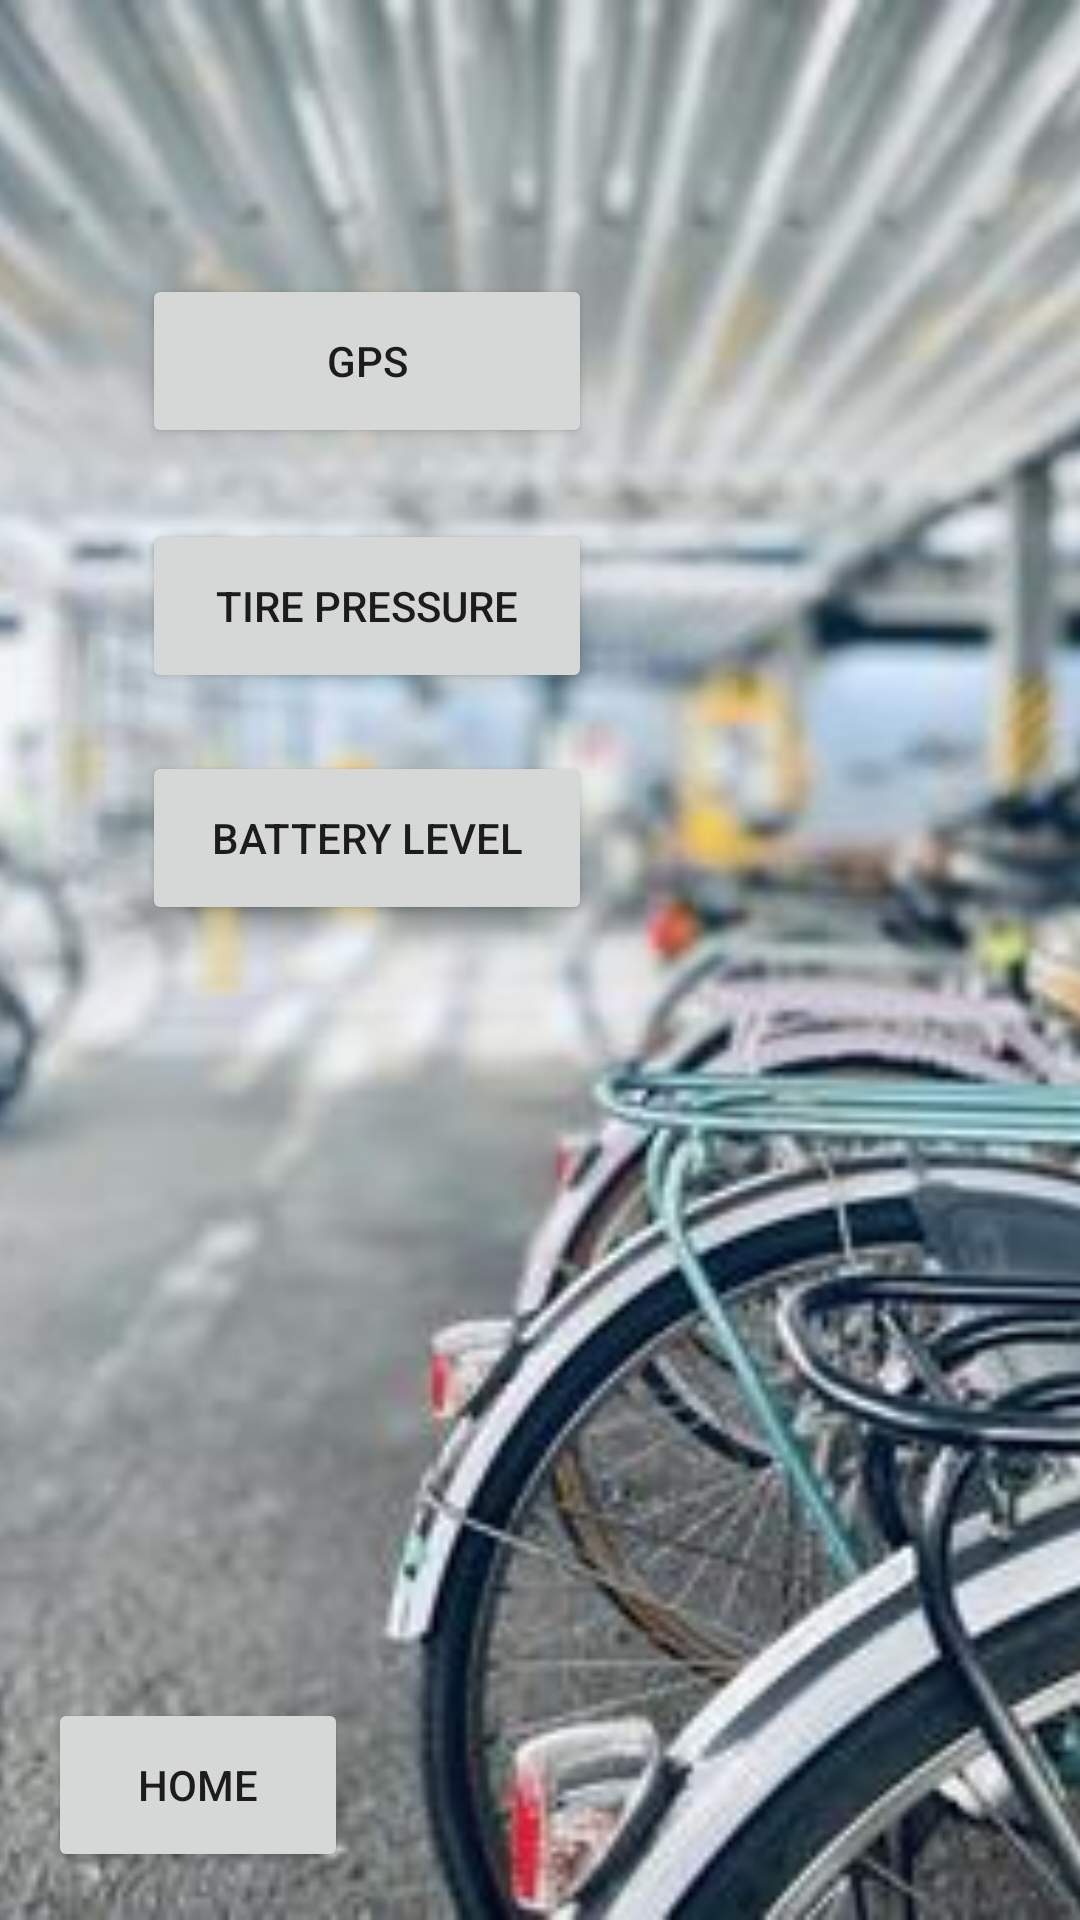

Here is an Android app screen rendered from its layout file. Give the layout XML and the strings, colors and styles it references.
<!-- AndroidManifest.xml: application theme Theme.BicycleWatch -->
<!-- res/layout/activity_select.xml -->
<?xml version="1.0" encoding="utf-8"?>
<androidx.constraintlayout.widget.ConstraintLayout xmlns:android="http://schemas.android.com/apk/res/android"
    xmlns:app="http://schemas.android.com/apk/res-auto"
    xmlns:tools="http://schemas.android.com/tools"
    android:layout_width="match_parent"
    android:layout_height="match_parent"
    tools:context=".SelectActivity">

    <ImageView
        android:id="@+id/image"
        android:layout_width="match_parent"
        android:layout_height="match_parent"
        android:contentDescription="@string/img_description"
        android:scaleType="centerCrop"
        android:src="@drawable/select"
        tools:ignore="MissingConstraints" />

    <Button
        android:id="@+id/btGPS"
        android:layout_width="150dp"
        android:layout_height="58dp"
        android:onClick="onButtonClickGPS"
        android:text="@string/gps"
        app:layout_constraintBottom_toBottomOf="parent"
        app:layout_constraintEnd_toEndOf="parent"
        app:layout_constraintHorizontal_bias="0.226"
        app:layout_constraintStart_toStartOf="parent"
        app:layout_constraintTop_toTopOf="parent"
        app:layout_constraintVertical_bias="0.157" />

    <Button
        android:id="@+id/btTire"
        android:layout_width="150dp"
        android:layout_height="58dp"
        android:onClick="onButtonClickTire"
        android:text="@string/tire"
        app:layout_constraintBottom_toBottomOf="parent"
        app:layout_constraintEnd_toEndOf="parent"
        app:layout_constraintHorizontal_bias="0.226"
        app:layout_constraintStart_toStartOf="parent"
        app:layout_constraintTop_toTopOf="parent"
        app:layout_constraintVertical_bias="0.297" />

    <Button
        android:id="@+id/btBattery"
        android:layout_width="150dp"
        android:layout_height="58dp"
        android:onClick="onButtonClickBattery"
        android:text="@string/battery"
        app:layout_constraintBottom_toBottomOf="parent"
        app:layout_constraintEnd_toEndOf="parent"
        app:layout_constraintHorizontal_bias="0.226"
        app:layout_constraintStart_toStartOf="parent"
        app:layout_constraintTop_toTopOf="parent"
        app:layout_constraintVertical_bias="0.43" />

    <Button
        android:id="@+id/btHome"
        android:layout_width="100dp"
        android:layout_height="58dp"
        android:layout_marginBottom="16dp"
        android:onClick="onButtonClickHome"
        android:text="@string/home"
        app:layout_constraintBottom_toBottomOf="parent"
        app:layout_constraintEnd_toEndOf="parent"
        app:layout_constraintHorizontal_bias="0.061"
        app:layout_constraintStart_toStartOf="parent" />

</androidx.constraintlayout.widget.ConstraintLayout>
<!-- resources referenced by this layout -->
<resources>
  <!-- drawable select: jpeg bitmap (drawable-v24, 18444 bytes) -->
  <string name="battery">Battery level</string>
  <string name="gps">GPS</string>
  <string name="home">Home</string>
  <string name="img_description">Image</string>
  <string name="tire">Tire pressure</string>
  <style name="Theme.BicycleWatch" parent="Theme.MaterialComponents.DayNight.DarkActionBar">
          
          <item name="colorPrimary">@color/purple_500</item>
          <item name="colorPrimaryVariant">@color/purple_700</item>
          <item name="colorOnPrimary">@color/white</item>
          
          <item name="colorSecondary">@color/teal_200</item>
          <item name="colorSecondaryVariant">@color/teal_700</item>
          <item name="colorOnSecondary">@color/black</item>
          
          <item name="android:statusBarColor">?attr/colorPrimaryVariant</item>
          
      </style>
  <!-- not gathered from this repository: default colours our renderer supplied (Android Studio template values) -->
  <color name="purple_500">#FF6200EE</color>
  <color name="purple_700">#FF3700B3</color>
  <color name="teal_200">#FF03DAC5</color>
  <color name="teal_700">#FF018786</color>
  <color name="black">#FF000000</color>
  <color name="white">#FFFFFFFF</color>
</resources>
